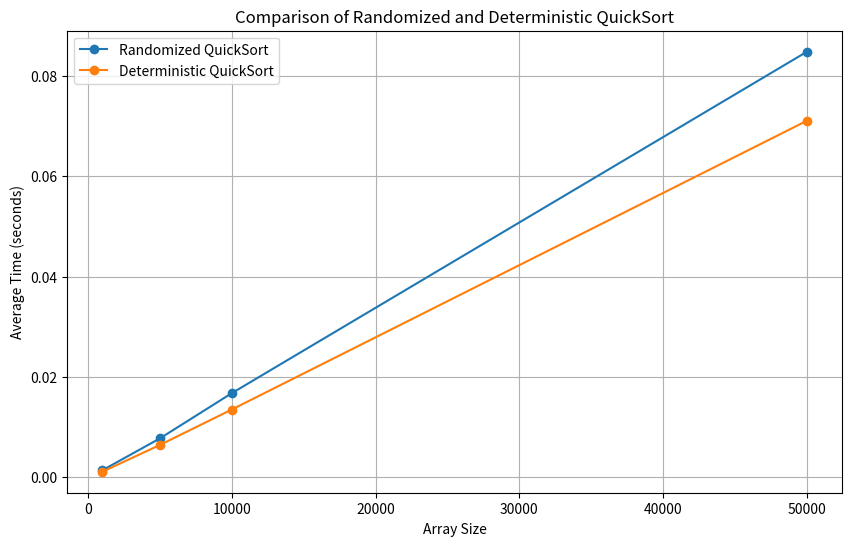

Write Python code to recreate this figure.
import random
import sys
import time

import matplotlib.pyplot as plt


def randomized_quick_sort(arr):
    if len(arr) < 2:
        return arr

    pivot_index = random.randint(0, len(arr) - 1)
    pivot = arr[pivot_index]

    left = [x for x in arr if x < pivot]
    middle = [x for x in arr if x == pivot]
    right = [x for x in arr if x > pivot]

    return randomized_quick_sort(left) + middle + randomized_quick_sort(right)


def deterministic_quick_sort(arr):
    if len(arr) < 2:
        return arr

    pivot = arr[0]

    left = [x for x in arr if x < pivot]
    middle = [x for x in arr if x == pivot]
    right = [x for x in arr if x > pivot]

    return deterministic_quick_sort(left) + middle + deterministic_quick_sort(right)


def main():
    sys.setrecursionlimit(100000)

    sizes = [1000, 5000, 10000, 50000]

    randomized_times = []
    deterministic_times = []

    for size in sizes:
        base_array = [random.randint(0, 100000) for _ in range(size)]
        r_total = 0
        d_total = 0

        for _ in range(5):
            arr_copy = base_array.copy()

            start = time.perf_counter()
            randomized_quick_sort(arr_copy)
            end = time.perf_counter()

            r_total += (end - start)

            arr_copy = base_array.copy()

            start = time.perf_counter()
            deterministic_quick_sort(arr_copy)
            end = time.perf_counter()

            d_total += (end - start)

        r_avg = r_total / 5
        d_avg = d_total / 5

        randomized_times.append(r_avg)
        deterministic_times.append(d_avg)

        print(f"Array size: {size}")
        print(f"   Randomized QuickSort: {r_avg:.4f} seconds")
        print(f"   Deterministic QuickSort: {d_avg:.4f} seconds\n")

    plt.figure(figsize=(10, 6))
    plt.plot(sizes, randomized_times, marker='o', label='Randomized QuickSort')
    plt.plot(sizes, deterministic_times, marker='o', label='Deterministic QuickSort')
    plt.xlabel('Array Size')
    plt.ylabel('Average Time (seconds)')
    plt.title('Comparison of Randomized and Deterministic QuickSort')
    plt.legend()
    plt.grid(True)
    plt.savefig('quicksort_comparison.png')
    plt.show()


if __name__ == '__main__':
    main()